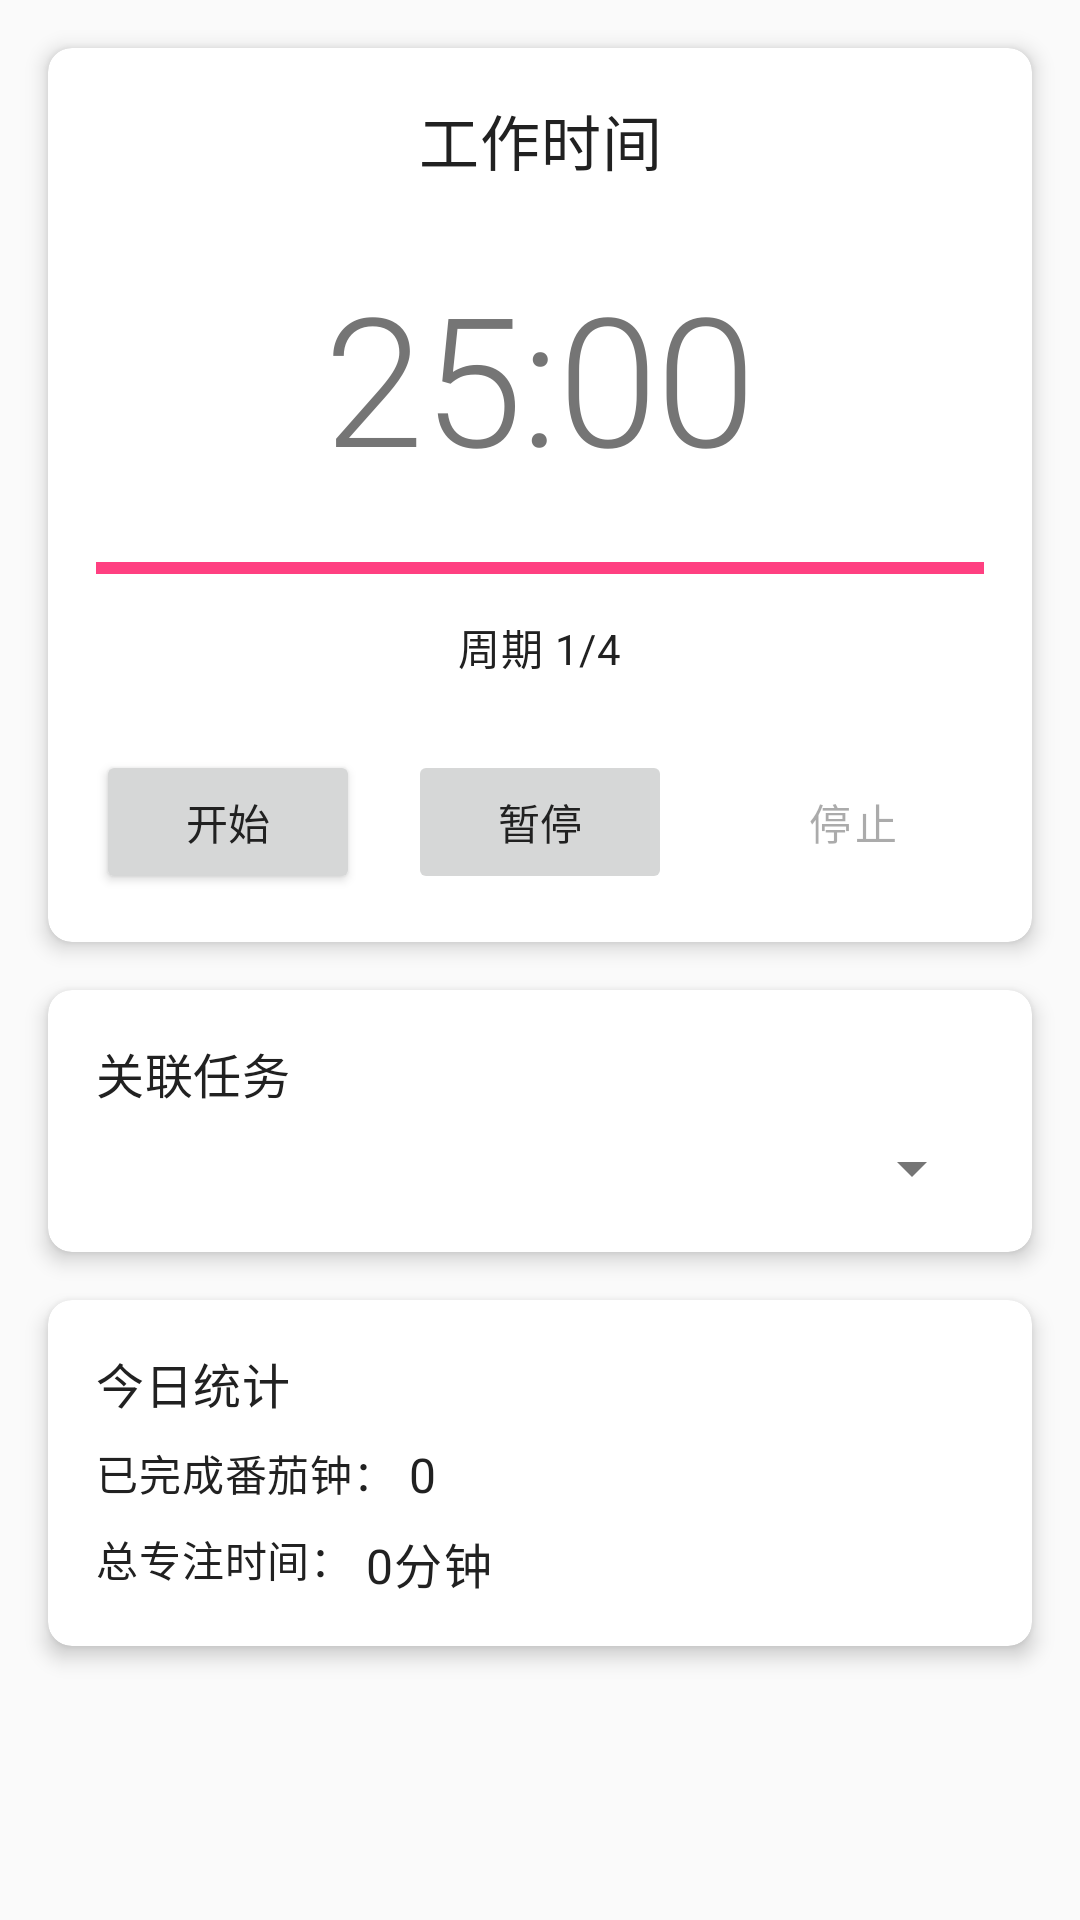

Reconstruct the res/layout file that produces this screen, plus the resources it refers to.
<!-- AndroidManifest.xml: application theme Theme.TaskMasterAI -->
<!-- res/layout/fragment_pomodoro.xml -->
<?xml version="1.0" encoding="utf-8"?>
<androidx.constraintlayout.widget.ConstraintLayout xmlns:android="http://schemas.android.com/apk/res/android"
    xmlns:app="http://schemas.android.com/apk/res-auto"
    xmlns:tools="http://schemas.android.com/tools"
    android:layout_width="match_parent"
    android:layout_height="match_parent"
    tools:context=".ui.pomodoro.PomodoroFragment">

    <androidx.cardview.widget.CardView
        android:id="@+id/card_timer"
        android:layout_width="match_parent"
        android:layout_height="wrap_content"
        android:layout_margin="16dp"
        app:cardCornerRadius="8dp"
        app:cardElevation="4dp"
        app:layout_constraintTop_toTopOf="parent">

        <androidx.constraintlayout.widget.ConstraintLayout
            android:layout_width="match_parent"
            android:layout_height="wrap_content"
            android:padding="16dp">

            <TextView
                android:id="@+id/tv_timer_state"
                android:layout_width="wrap_content"
                android:layout_height="wrap_content"
                android:text="@string/pomodoro_work"
                android:textAppearance="@style/TextAppearance.MaterialComponents.Headline6"
                app:layout_constraintEnd_toEndOf="parent"
                app:layout_constraintStart_toStartOf="parent"
                app:layout_constraintTop_toTopOf="parent" />

            <TextView
                android:id="@+id/tv_timer"
                android:layout_width="wrap_content"
                android:layout_height="wrap_content"
                android:layout_marginTop="24dp"
                android:fontFamily="sans-serif-light"
                android:text="25:00"
                android:textAppearance="@style/TextAppearance.MaterialComponents.Headline2"
                app:layout_constraintEnd_toEndOf="parent"
                app:layout_constraintStart_toStartOf="parent"
                app:layout_constraintTop_toBottomOf="@id/tv_timer_state" />

            <ProgressBar
                android:id="@+id/progress_timer"
                style="?android:attr/progressBarStyleHorizontal"
                android:layout_width="0dp"
                android:layout_height="wrap_content"
                android:layout_marginTop="16dp"
                android:max="100"
                android:progress="100"
                app:layout_constraintEnd_toEndOf="parent"
                app:layout_constraintStart_toStartOf="parent"
                app:layout_constraintTop_toBottomOf="@id/tv_timer" />

            <TextView
                android:id="@+id/tv_cycle_info"
                android:layout_width="wrap_content"
                android:layout_height="wrap_content"
                android:layout_marginTop="8dp"
                android:text="周期 1/4"
                android:textAppearance="@style/TextAppearance.MaterialComponents.Body2"
                app:layout_constraintEnd_toEndOf="parent"
                app:layout_constraintStart_toStartOf="parent"
                app:layout_constraintTop_toBottomOf="@id/progress_timer" />

            <LinearLayout
                android:id="@+id/layout_buttons"
                android:layout_width="match_parent"
                android:layout_height="wrap_content"
                android:layout_marginTop="24dp"
                android:gravity="center"
                android:orientation="horizontal"
                app:layout_constraintTop_toBottomOf="@id/tv_cycle_info">

                <Button
                    android:id="@+id/btn_start"
                    android:layout_width="wrap_content"
                    android:layout_height="wrap_content"
                    android:layout_marginEnd="8dp"
                    android:text="@string/pomodoro_start" />

                <Button
                    android:id="@+id/btn_pause"
                    android:layout_width="wrap_content"
                    android:layout_height="wrap_content"
                    android:layout_marginStart="8dp"
                    android:layout_marginEnd="8dp"
                    android:enabled="false"
                    android:text="@string/pomodoro_pause" />

                <Button
                    android:id="@+id/btn_stop"
                    style="@style/Widget.MaterialComponents.Button.OutlinedButton"
                    android:layout_width="wrap_content"
                    android:layout_height="wrap_content"
                    android:layout_marginStart="8dp"
                    android:enabled="false"
                    android:text="@string/pomodoro_stop" />
            </LinearLayout>
        </androidx.constraintlayout.widget.ConstraintLayout>
    </androidx.cardview.widget.CardView>

    <androidx.cardview.widget.CardView
        android:id="@+id/card_task"
        android:layout_width="match_parent"
        android:layout_height="wrap_content"
        android:layout_margin="16dp"
        app:cardCornerRadius="8dp"
        app:cardElevation="4dp"
        app:layout_constraintTop_toBottomOf="@id/card_timer">

        <androidx.constraintlayout.widget.ConstraintLayout
            android:layout_width="match_parent"
            android:layout_height="wrap_content"
            android:padding="16dp">

            <TextView
                android:id="@+id/tv_task_label"
                android:layout_width="wrap_content"
                android:layout_height="wrap_content"
                android:text="关联任务"
                android:textAppearance="@style/TextAppearance.MaterialComponents.Subtitle1"
                app:layout_constraintStart_toStartOf="parent"
                app:layout_constraintTop_toTopOf="parent" />

            <Spinner
                android:id="@+id/spinner_task"
                android:layout_width="match_parent"
                android:layout_height="wrap_content"
                android:layout_marginTop="8dp"
                app:layout_constraintTop_toBottomOf="@id/tv_task_label" />
        </androidx.constraintlayout.widget.ConstraintLayout>
    </androidx.cardview.widget.CardView>

    <androidx.cardview.widget.CardView
        android:id="@+id/card_stats"
        android:layout_width="match_parent"
        android:layout_height="wrap_content"
        android:layout_margin="16dp"
        app:cardCornerRadius="8dp"
        app:cardElevation="4dp"
        app:layout_constraintTop_toBottomOf="@id/card_task">

        <androidx.constraintlayout.widget.ConstraintLayout
            android:layout_width="match_parent"
            android:layout_height="wrap_content"
            android:padding="16dp">

            <TextView
                android:id="@+id/tv_stats_label"
                android:layout_width="wrap_content"
                android:layout_height="wrap_content"
                android:text="今日统计"
                android:textAppearance="@style/TextAppearance.MaterialComponents.Subtitle1"
                app:layout_constraintStart_toStartOf="parent"
                app:layout_constraintTop_toTopOf="parent" />

            <TextView
                android:id="@+id/tv_completed_pomodoros_label"
                android:layout_width="wrap_content"
                android:layout_height="wrap_content"
                android:layout_marginTop="8dp"
                android:text="已完成番茄钟："
                android:textAppearance="@style/TextAppearance.MaterialComponents.Body2"
                app:layout_constraintStart_toStartOf="parent"
                app:layout_constraintTop_toBottomOf="@id/tv_stats_label" />

            <TextView
                android:id="@+id/tv_completed_pomodoros"
                android:layout_width="wrap_content"
                android:layout_height="wrap_content"
                android:layout_marginStart="4dp"
                android:text="0"
                android:textAppearance="@style/TextAppearance.MaterialComponents.Body1"
                app:layout_constraintStart_toEndOf="@id/tv_completed_pomodoros_label"
                app:layout_constraintTop_toTopOf="@id/tv_completed_pomodoros_label" />

            <TextView
                android:id="@+id/tv_total_time_label"
                android:layout_width="wrap_content"
                android:layout_height="wrap_content"
                android:layout_marginTop="8dp"
                android:text="总专注时间："
                android:textAppearance="@style/TextAppearance.MaterialComponents.Body2"
                app:layout_constraintStart_toStartOf="parent"
                app:layout_constraintTop_toBottomOf="@id/tv_completed_pomodoros_label" />

            <TextView
                android:id="@+id/tv_total_time"
                android:layout_width="wrap_content"
                android:layout_height="wrap_content"
                android:layout_marginStart="4dp"
                android:text="0分钟"
                android:textAppearance="@style/TextAppearance.MaterialComponents.Body1"
                app:layout_constraintStart_toEndOf="@id/tv_total_time_label"
                app:layout_constraintTop_toTopOf="@id/tv_total_time_label" />
        </androidx.constraintlayout.widget.ConstraintLayout>
    </androidx.cardview.widget.CardView>

</androidx.constraintlayout.widget.ConstraintLayout>
<!-- resources referenced by this layout -->
<resources>
  <string name="pomodoro_pause">暂停</string>
  <string name="pomodoro_start">开始</string>
  <string name="pomodoro_stop">停止</string>
  <string name="pomodoro_work">工作时间</string>
  <style name="Theme.TaskMasterAI" parent="Theme.MaterialComponents.DayNight.DarkActionBar">
          
          <item name="colorPrimary">@color/primary</item>
          <item name="colorPrimaryDark">@color/primary_dark</item>
          <item name="colorPrimaryVariant">@color/primary_dark</item>
          <item name="colorOnPrimary">@android:color/white</item>
          
          
          <item name="colorSecondary">@color/accent</item>
          <item name="colorSecondaryVariant">@color/accent_light</item>
          <item name="colorOnSecondary">@android:color/white</item>
          
          
          <item name="android:statusBarColor">?attr/colorPrimaryVariant</item>
          
          
          <item name="android:colorBackground">@color/background</item>
          <item name="colorSurface">@color/surface</item>
          <item name="colorOnSurface">@color/text_primary</item>
          <item name="colorOnBackground">@color/text_primary</item>
          
          
          <item name="android:textColorPrimary">@color/text_primary</item>
          <item name="android:textColorSecondary">@color/text_secondary</item>
          <item name="android:textColorHint">@color/text_hint</item>
          
          
          <item name="cardBackgroundColor">@color/card_background</item>
          
          
          <item name="android:listDivider">@color/divider</item>
          
          
          <item name="android:windowActivityTransitions">true</item>
          
          
          <item name="android:windowSharedElementEnterTransition">@android:transition/move</item>
          <item name="android:windowSharedElementExitTransition">@android:transition/move</item>
      </style>
  <color name="primary">#3F51B5</color>
  <color name="primary_dark">#303F9F</color>
  <color name="accent">#FF4081</color>
  <color name="accent_light">#FF80AB</color>
  <color name="background">#FAFAFA</color>
  <color name="surface">#FFFFFF</color>
  <color name="text_primary">#212121</color>
  <color name="text_secondary">#757575</color>
  <color name="text_hint">#BDBDBD</color>
  <color name="card_background">#FFFFFF</color>
  <color name="divider">#EEEEEE</color>
</resources>
